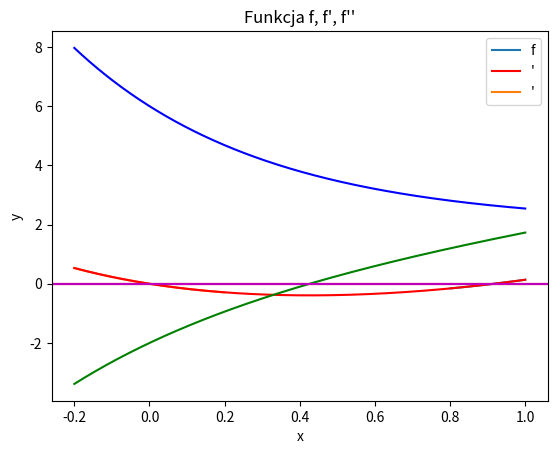

Write Python code to recreate this figure.
#%% Bisekcja
import math
import numpy as np
import matplotlib.pyplot as plt

def myFun(x)->float:
    return (math.e**((-2)*x))+(x**2)-1


def myFunPrime(x)->float:
    return (2*x - 2*math.e**((-2)*x))


def myFunBis(x)->float:
    return (4*math.e**(-2*x)+2)
    


def bisekcja(a: float, b: float, Ex: float)->float:
    while math.fabs(a - b) > Ex:
        x1  = (a+b)/2
        
        if math.fabs(myFun(x1)) <= Ex:
            return x1
        elif myFun(x1)*myFun(a) < 0:
            b = x1
        else:
            a = x1
    return ((a+b)/2)


def siecznych(x0, x1, n, Ex):
    for i in range(n):
        if math.fabs(myFun(x1) - myFun(x0)) <= Ex:
            return x1
        x_temp = x1 - (myFun(x1)*(x1-x0)*1.0)/(myFun(x1) - myFun(x0))
        x0 = x1
        x1 = x_temp
    return x1


def stycznychNewtona(x0, E0, Ex):
    for i in range(64):
        y = myFun(x0)
        yp = myFunPrime(x0)
        if abs(yp) < Ex:
            return None
        x1 = x0 - y/yp
        if abs(x0 - x1) <= E0:
            return x1
        x0 = x1
        stycznychNewtona(x0, E0, Ex)
    return None
        


bis = ['miejsca zerowe bisekcją:', bisekcja(-1, 0.5, 1.0e-6), bisekcja(0.5, 1.5, 1.0e-6)]
sie = ['miejsce zerowe siecznych', siecznych(-0.5, 0.4, 200, 1.0e-6), siecznych(0.5, 1.5, 200, 1.0e-6)]
sty = ['miejsce zerowe stycznych', stycznychNewtona(-4, 1.0e-6, 1.0e-6), stycznychNewtona(1, 1.0e-6, 1.0e-6)]

print(bis, '\n', sie, '\n', sty)


y=[]
x = np.linspace(0.8, 1.0, 300)
for i in x:
    y.append(myFun(i))
plt.plot(x, y)
plt.axhline(y = 0, color = 'r')
plt.show()

y=[]
x = np.linspace(-0.2, 0.2, 300)
for i in x:
    y.append(myFun(i))
plt.plot(x, y)
plt.axhline(y = 0, color = 'r')
plt.show()

y0, y1, y2 = [], [], []
x = np.linspace(-0.2, 1.0, 300)
for i in x:
    y0.append(myFun(i))
    y1.append(myFunPrime(i))
    y2.append(myFunBis(i))
plt.plot(x, y0, color= 'r')
plt.legend('f')
plt.plot(x, y1, color= 'g')
plt.legend("f'")
plt.plot(x, y2, color= 'b')
plt.legend("f''")
plt.axhline(y = 0, color = 'm')
plt.xlabel('x')
plt.ylabel('y')
plt.title("Funkcja f, f', f''")






